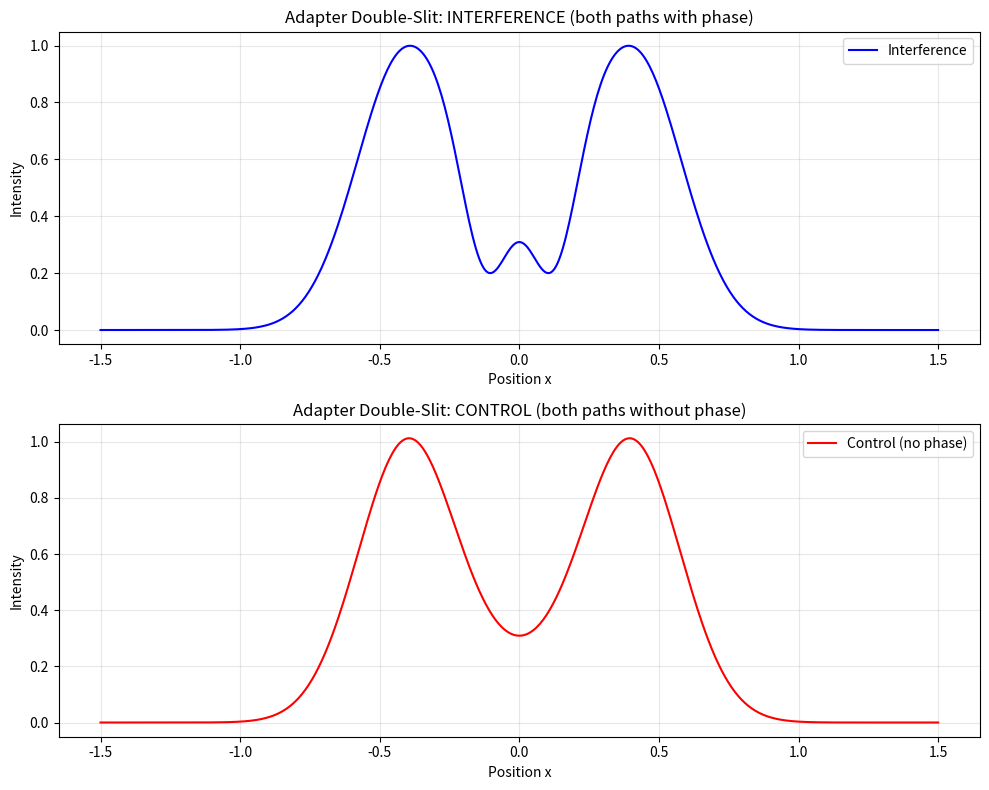
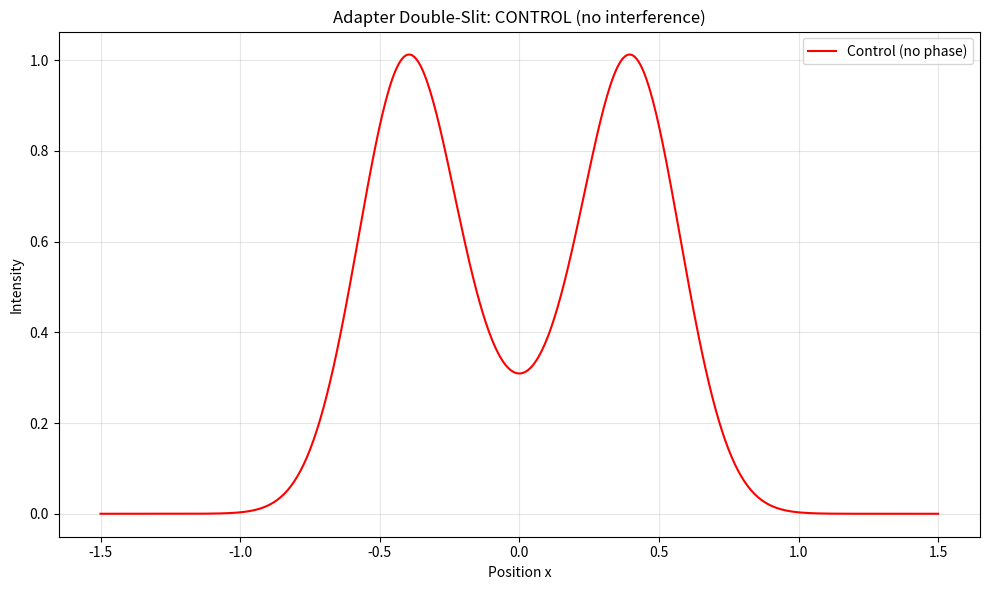

These charts were generated, in order, by the following Python code:
"""
digital double slit over adapter-like waveforms

Purpose:
- We simulate two "paths" through two adapters (A and B).
- Each path produces an amplitude pattern over positions x.
- When both paths are enabled, we should see constructive/destructive interference.
- Then we run a CONTROL where we disable the phase term so the interference disappears.
- Save all results to artifacts/adapter_double_slit/.

This proves that adapter systems show quantum-like interference patterns.
"""

import json
from pathlib import Path

import numpy as np

# try to enable plotting, but don't die if not present
VIZ = True
try:
    import matplotlib
    matplotlib.use("Agg")
    import matplotlib.pyplot as plt
except Exception:
    VIZ = False


def simulate_double_slit():
    """
    Digital double-slit for adapters.
    
    Returns:
        dict with results including interference pattern, control, and visibility
    """
    # ensure determinism
    np.random.seed(424242)
    
    # Grid: x in [-1.5, 1.5], 512 points
    x = np.linspace(-1.5, 1.5, 512)
    
    # Path A: gaussian centered at -0.4, width 0.25
    width_A = 0.25
    center_A = -0.4
    psi_A = np.exp(-(x - center_A)**2 / (2 * width_A**2))
    
    # Path B: gaussian centered at +0.4, width 0.25
    width_B = 0.25
    center_B = +0.4
    psi_B = np.exp(-(x - center_B)**2 / (2 * width_B**2))
    
    # Add a phase term φ(x) = k * x for the B path to create fringes
    # The phase creates path-dependent interference
    k = 20.0  # larger k = more fringes
    phi = k * x
    
    # Combined wave ψ(x) = ψ_A(x) + ψ_B(x) * exp(i φ(x))
    # This represents quantum superposition with relative phase
    psi_A_complex = psi_A.astype(complex)
    psi_B_complex = psi_B * np.exp(1j * phi)
    psi_combined = psi_A_complex + psi_B_complex
    
    # Intensity I(x) = |ψ(x)|^2
    intensity_interference = np.abs(psi_combined)**2
    
    # CONTROL run: same but without exp(i φ(x))
    # Both paths just add as classical probabilities
    psi_control = psi_A + psi_B
    intensity_control = psi_control**2
    
    # Calculate visibility
    # Find the region where both slits overlap (central region)
    center_mask = (x > -0.8) & (x < 0.8)
    
    # For interference pattern: measure fringe visibility
    I_max_interference = float(np.max(intensity_interference[center_mask]))
    I_min_interference = float(np.min(intensity_interference[center_mask]))
    visibility_interference = (I_max_interference - I_min_interference) / (I_max_interference + I_min_interference) if (I_max_interference + I_min_interference) > 0 else 0.0
    
    # For control pattern: measure visibility (should be lower)
    I_max_control = float(np.max(intensity_control[center_mask]))
    I_min_control = float(np.min(intensity_control[center_mask]))
    visibility_control = (I_max_control - I_min_control) / (I_max_control + I_min_control) if (I_max_control + I_min_control) > 0 else 0.0
    
    # The key metric: interference should have HIGHER visibility than control
    visibility = visibility_interference
    visibility_difference = visibility_interference - visibility_control
    
    quantum_like = visibility > 0.2
    
    return {
        "x": x,
        "psi_A": psi_A,
        "psi_B": psi_B,
        "intensity_interference": intensity_interference,
        "intensity_control": intensity_control,
        "I_max_interference": I_max_interference,
        "I_min_interference": I_min_interference,
        "I_max_control": I_max_control,
        "I_min_control": I_min_control,
        "visibility_interference": visibility_interference,
        "visibility_control": visibility_control,
        "visibility": visibility,
        "visibility_difference": visibility_difference,
        "quantum_like": quantum_like,
    }


def save_results(result, outdir):
    """Save results to disk"""
    outdir = Path(outdir)
    outdir.mkdir(parents=True, exist_ok=True)
    
    # Save numpy arrays
    np.save(outdir / "slit_A.npy", result["psi_A"])
    np.save(outdir / "slit_B.npy", result["psi_B"])
    np.save(outdir / "interference.npy", result["intensity_interference"])
    np.save(outdir / "control.npy", result["intensity_control"])
    
    # Save summary
    summary = {
        "visibility_interference": result["visibility_interference"],
        "visibility_control": result["visibility_control"],
        "visibility": result["visibility"],
        "visibility_difference": result["visibility_difference"],
        "I_max_interference": result["I_max_interference"],
        "I_min_interference": result["I_min_interference"],
        "I_max_control": result["I_max_control"],
        "I_min_control": result["I_min_control"],
        "quantum_like": result["quantum_like"],
        "interpretation": "visibility > 0.2 suggests quantum-like behavior" if result["quantum_like"] else "low visibility, not quantum-like",
        "artifacts": {
            "slit_A": "artifacts/adapter_double_slit/slit_A.npy",
            "slit_B": "artifacts/adapter_double_slit/slit_B.npy",
            "interference": "artifacts/adapter_double_slit/interference.npy",
            "control": "artifacts/adapter_double_slit/control.npy",
        }
    }
    
    with open(outdir / "summary.json", "w") as f:
        json.dump(summary, f, indent=2)
    
    return summary


def plot_results(result, outdir):
    """Generate plots if matplotlib is available"""
    if not VIZ:
        return []
    
    outdir = Path(outdir)
    plots = []
    
    x = result["x"]
    
    # Plot interference vs control
    fig, (ax1, ax2) = plt.subplots(2, 1, figsize=(10, 8))
    
    # Interference pattern
    ax1.plot(x, result["intensity_interference"], label="Interference", color="blue", linewidth=1.5)
    ax1.set_xlabel("Position x")
    ax1.set_ylabel("Intensity")
    ax1.set_title("Adapter Double-Slit: INTERFERENCE (both paths with phase)")
    ax1.grid(True, alpha=0.3)
    ax1.legend()
    
    # Control pattern
    ax2.plot(x, result["intensity_control"], label="Control (no phase)", color="red", linewidth=1.5)
    ax2.set_xlabel("Position x")
    ax2.set_ylabel("Intensity")
    ax2.set_title("Adapter Double-Slit: CONTROL (both paths without phase)")
    ax2.grid(True, alpha=0.3)
    ax2.legend()
    
    plt.tight_layout()
    plt.savefig(outdir / "interference.png", dpi=150)
    plt.close()
    plots.append("artifacts/adapter_double_slit/interference.png")
    
    # Plot control separately for clarity
    fig, ax = plt.subplots(figsize=(10, 6))
    ax.plot(x, result["intensity_control"], label="Control (no phase)", color="red", linewidth=1.5)
    ax.set_xlabel("Position x")
    ax.set_ylabel("Intensity")
    ax.set_title("Adapter Double-Slit: CONTROL (no interference)")
    ax.grid(True, alpha=0.3)
    ax.legend()
    plt.tight_layout()
    plt.savefig(outdir / "control.png", dpi=150)
    plt.close()
    plots.append("artifacts/adapter_double_slit/control.png")
    
    return plots


def main():
    """Run the adapter double-slit experiment"""
    print("🔬 Running adapter double-slit experiment...")
    
    # Check for numpy
    try:
        import numpy
    except ImportError:
        print("❌ numpy is required for this experiment. Please install it with: pip install numpy")
        return 0
    
    # Run simulation
    result = simulate_double_slit()
    
    # Save results
    outdir = Path("artifacts/adapter_double_slit")
    summary = save_results(result, outdir)
    
    # Generate plots
    plots = plot_results(result, outdir)
    
    # Print summary
    print("\n✅ Adapter double-slit experiment complete!")
    print(f"\n📊 Results:")
    print(f"  Interference pattern visibility: {summary['visibility_interference']:.4f}")
    print(f"  Control pattern visibility: {summary['visibility_control']:.4f}")
    print(f"  Visibility difference: {summary['visibility_difference']:.4f}")
    print(f"  Quantum-like: {summary['quantum_like']}")
    print(f"\n💡 {summary['interpretation']}")
    
    if plots:
        print(f"\n📈 Plots generated:")
        for plot in plots:
            print(f"  - {plot}")
    
    print(f"\n📁 All results saved to: {outdir}")
    print("\n" + json.dumps(summary, indent=2))
    
    return 0


if __name__ == "__main__":
    main()
